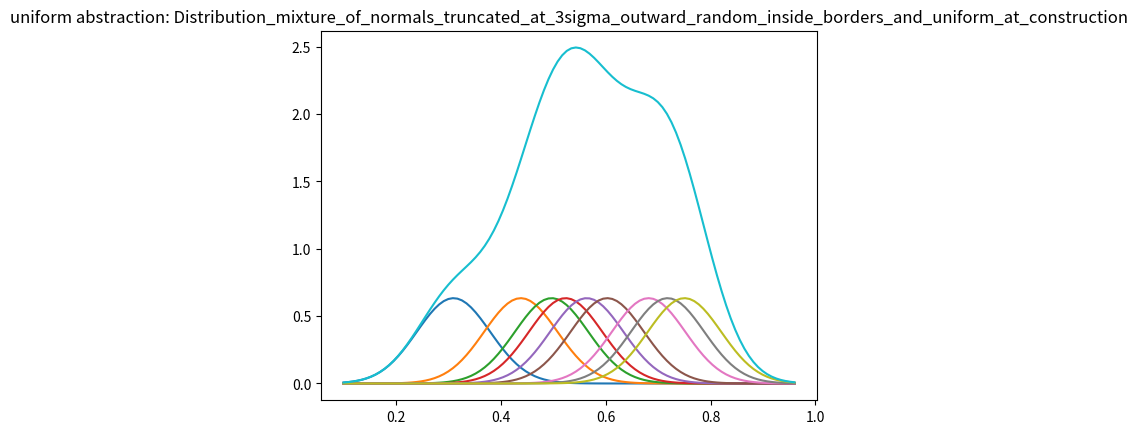

This chart was generated by the following Python code:




from abc import ABCMeta, abstractmethod

import numpy as np
import scipy.stats as stats
from typing import Any, List, Type, Union
import random
import matplotlib.pyplot as plt



class IDistributions(metaclass=ABCMeta): # used in 1: Nodemaker 2:IErrordistribution #i   # while plotting the truncated distributions should be shifted up by the truncated quota
    @abstractmethod
    def get_value_from_distribution(self):
     """Interface Method"""
    def get_array_from_distribution(self, size):
     """Interface Method"""
    
    def plot_distribution(self, label=""):
        pass

class Distribution_uniform(IDistributions):
    def __init__(self, min:float, max:float):
        self.min = min
        self.max = max
    def get_value_from_distribution(self):
        x = np.random.uniform(low = self.min, high = self.max)
        return x
    def get_array_from_distribution(self, size):
        x = np.random.uniform(low = self.min, high = self.max, size=size)
        return x
    def plot_distribution(self, label=""):
        x = [self.min,self.max]
        y = [1,1]
                    
        plt.plot(x, y)
        plt.title(label + f": {self.__class__.__name__}")
        plt.show()

class Distribution_uniform_random_at_construction(IDistributions):
    def __init__(self, min_absolute:float, max_absolute:float):
        a = np.random.uniform(low = min_absolute, high = max_absolute)
        b = np.random.uniform(low = min_absolute, high = max_absolute)
        while a == b :
            a = np.random.uniform(low = min_absolute, high = max_absolute)
            b = np.random.uniform(low = min_absolute, high = max_absolute)

        if a < b : 
            self.min = a
            self.max = b
        else :
            self.min = b
            self.max = a
    def get_value_from_distribution(self):
        x = np.random.uniform(low = self.min, high = self.max)
        return x
    def get_array_from_distribution(self, size):
        x = np.random.uniform(low = self.min, high = self.max, size=size)
        return x
    def plot_distribution(self, label=""):
        x = [self.min,self.max]
        y = [1,1]
                    
        plt.plot(x, y)
        plt.title(label + f": {self.__class__.__name__}")
        plt.show()

class Distribution_uniform_random_at_every_acess(IDistributions):
    def __init__(self, min_absolute:float, max_absolute:float):
        self.min_absolute = min_absolute
        self.max_absolute = max_absolute

        self.min = self.min_absolute
        self.max = self.max_absolute
    def get_value_from_distribution(self):
        a = np.random.uniform(low = self.min_absolute, high = self.max_absolute)
        b = np.random.uniform(low = self.min_absolute, high = self.max_absolute)
        while a == b :
            a = np.random.uniform(low = self.min_absolute, high = self.max_absolute)
            b = np.random.uniform(low = self.min_absolute, high = self.max_absolute)
        if a < b : 
            self.min = a
            self.max = b
        else :
            self.min = b
            self.max = a
        x = np.random.uniform(low = self.min, high = self.max)
        return x
    def get_array_from_distribution(self, size):
        a = np.random.uniform(low = self.min_absolute, high = self.max_absolute)
        b = np.random.uniform(low = self.min_absolute, high = self.max_absolute)
        while a == b :
            a = np.random.uniform(low = self.min_absolute, high = self.max_absolute)
            b = np.random.uniform(low = self.min_absolute, high = self.max_absolute)
        if a < b : 
            self.min = a
            self.max = b
        else :
            self.min = b
            self.max = a
        x = np.random.uniform(low = self.min, high = self.max, size=size)
        return x
    def plot_distribution(self, label=""):
        x = [self.min,self.max]
        y = [1,1]
                    
        plt.plot(x, y)
        plt.title(label + f": {self.__class__.__name__}")
        plt.show()


class Distribution_normal(IDistributions):
    def __init__(self, mu:float, sigma:float):
        self.mu = mu
        self.sigma = sigma
    def get_value_from_distribution(self):
        x = np.random.normal(self.mu,self.sigma)
        return x
    def get_array_from_distribution(self, size):
        x = np.random.normal(self.mu,self.sigma,size=size)
    def plot_distribution(self, label=""):
        sigma = self.sigma
        mu=self.mu
        x = np.linspace(mu - 3*sigma, mu + 3*sigma, 100)
        plt.plot(x, stats.norm.pdf(x, mu, sigma))
        plt.title(label + f": {self.__class__.__name__}")
        plt.show()

class Distribution_normal_random_sigma_at_construction(IDistributions):
    def __init__(self, mu:float, sigma_max:float):
        self.mu = mu
        self.sigma = np.random.uniform(low = 0, high = sigma_max)
    def get_value_from_distribution(self):
        x = np.random.normal(self.mu,self.sigma)
        return x
    def get_array_from_distribution(self, size):
        x = np.random.normal(self.mu,self.sigma,size=size)
    def plot_distribution(self, label=""):
        sigma = self.sigma
        mu=self.mu
        x = np.linspace(mu - 3*sigma, mu + 3*sigma, 100)
        plt.plot(x, stats.norm.pdf(x, mu, sigma))
        plt.title(label + f": {self.__class__.__name__}")
        plt.show()

class Distribution_normal_random_all_inside_borders_random_at_construction(IDistributions):
    def __init__(self,lower_border=0 , upper_border=1 ):
        sigma_max = (abs(upper_border - lower_border))/6
        self.sigma = np.random.uniform(low = 0, high = sigma_max)
        self.mu =  np.random.uniform(low = lower_border+3*self.sigma, high = upper_border-3*self.sigma)

    def get_value_from_distribution(self):
        x = np.random.normal(self.mu,self.sigma)
        return x
    def get_array_from_distribution(self, size):
        x = np.random.normal(self.mu,self.sigma,size=size)
    def plot_distribution(self, label=""):
        sigma = self.sigma
        mu=self.mu
        x = np.linspace(mu - 3*sigma, mu + 3*sigma, 100)
        plt.plot(x, stats.norm.pdf(x, mu, sigma))
        plt.title(label + f": {self.__class__.__name__}")
        plt.show()

class Distribution_normal_random_sigma_at_acess(IDistributions):
    def __init__(self, mu:float, sigma_max:float):
        self.sigma_max = sigma_max
        self.mu = mu
        self.sigma = np.random.uniform(low = 0, high = sigma_max)
    def get_value_from_distribution(self):
        self.sigma = np.random.uniform(low = 0, high = self.sigma_max)
        x = np.random.normal(self.mu,self.sigma)
        return x
    def get_array_from_distribution(self, size):
        self.sigma = np.random.uniform(low = 0, high = self.sigma_max)
        x = np.random.normal(self.mu,self.sigma,size=size)
    def plot_distribution(self, label=""):
        sigma = self.sigma
        mu=self.mu
        x = np.linspace(mu - 3*sigma, mu + 3*sigma, 100)
        plt.plot(x, stats.norm.pdf(x, mu, sigma))
        plt.title(label + f": {self.__class__.__name__}")
        plt.show()


class Distribution_normal_truncated_at_3sigma(IDistributions):
    def __init__(self, mu:float, sigma:float):
        self.mu = mu
        self.sigma = sigma
    def get_value_from_distribution(self):
        x = np.random.normal(self.mu,self.sigma)
        lower_border = self.mu-(3*self.sigma)
        upper_border = self.mu+(3*self.sigma)
        while x< lower_border or x> upper_border:
            x = np.random.normal(self.mu,self.sigma)
        return x
    def get_array_from_distribution(self, size):
        x = np.random.normal(self.mu,self.sigma,size=1)
        lower_border = self.mu-(3*self.sigma)
        upper_border = self.mu+(3*self.sigma)
        while x< lower_border or x> upper_border:
            x = np.random.normal(self.mu,self.sigma,size=1)
        for j in range(size-1):
            y = np.random.normal(self.mu,self.sigma,size=1)
            while y< lower_border or y> upper_border:
                y = np.random.normal(self.mu,self.sigma,size=1)
            x= np.append(x, y)
        return x
    def plot_distribution(self, label=""):
        sigma = self.sigma
        mu=self.mu
        x = np.linspace(mu - 3*sigma, mu + 3*sigma, 100)
        plt.plot(x, stats.norm.pdf(x, mu, sigma))
        plt.title(label + f": {self.__class__.__name__}")
        plt.show()


class Distribution_normal_truncated_at_3sigma_random_all_inside_borders_random_at_construction(IDistributions):
    def __init__(self,lower_border=0 , upper_border=1 ):
        sigma_max = (abs(upper_border - lower_border))/6
        self.sigma = np.random.uniform(low = 0, high = sigma_max)
        self.mu =  np.random.uniform(low = lower_border+3*self.sigma, high = upper_border-3*self.sigma)

    def get_value_from_distribution(self):
        x = np.random.normal(self.mu,self.sigma)
        lower_border = self.mu-(3*self.sigma)
        upper_border = self.mu+(3*self.sigma)
        while x< lower_border or x> upper_border:
            x = np.random.normal(self.mu,self.sigma)
        return x
    def get_array_from_distribution(self, size):
        x = np.random.normal(self.mu,self.sigma,size=1)
        lower_border = self.mu-(3*self.sigma)
        upper_border = self.mu+(3*self.sigma)
        while x< lower_border or x> upper_border:
            x = np.random.normal(self.mu,self.sigma,size=1)
        for j in range(size-1):
            y = np.random.normal(self.mu,self.sigma,size=1)
            while y< lower_border or y> upper_border:
                y = np.random.normal(self.mu,self.sigma,size=1)
            x= np.append(x, y)
        return x
    def plot_distribution(self, label=""):
        sigma = self.sigma
        mu=self.mu
        x = np.linspace(mu - 3*sigma, mu + 3*sigma, 100)
        plt.plot(x, stats.norm.pdf(x, mu, sigma))
        plt.title(label + f": {self.__class__.__name__}")
        plt.show()

class Distribution_normal_truncated_at_3sigma_random_sigma_at_construction(IDistributions):
    def __init__(self, mu:float, sigma_max:float):
        self.mu = mu
        self.sigma = np.random.uniform(low = 0, high = sigma_max)
    def get_value_from_distribution(self):
        x = np.random.normal(self.mu,self.sigma)
        lower_border = self.mu-(3*self.sigma)
        upper_border = self.mu+(3*self.sigma)
        while x< lower_border or x> upper_border:
            x = np.random.normal(self.mu,self.sigma)
        return x
    def get_array_from_distribution(self, size):
        x = np.random.normal(self.mu,self.sigma,size=1)
        lower_border = self.mu-(3*self.sigma)
        upper_border = self.mu+(3*self.sigma)
        while x< lower_border or x> upper_border:
            x = np.random.normal(self.mu,self.sigma,size=1)
        for j in range(size-1):
            y = np.random.normal(self.mu,self.sigma,size=1)
            while y< lower_border or y> upper_border:
                y = np.random.normal(self.mu,self.sigma,size=1)
            x= np.append(x, y)
        return x
    def plot_distribution(self, label=""):
        sigma = self.sigma
        mu=self.mu
        x = np.linspace(mu - 3*sigma, mu + 3*sigma, 100)
        plt.plot(x, stats.norm.pdf(x, mu, sigma))
        plt.title(label + f": {self.__class__.__name__}")
        plt.show()

class Distribution_normal_truncated_at_3sigma_random_sigma_at_acess(IDistributions):
    def __init__(self, mu:float, sigma_max:float):
        self.mu = mu
        self.sigma_max = sigma_max
        self.sigma = sigma_max
    def get_value_from_distribution(self):
        self.sigma = np.random.uniform(low = 0, high = self.sigma_max)
        x = np.random.normal(self.mu,self.sigma)
        lower_border = self.mu-(3*self.sigma)
        upper_border = self.mu+(3*self.sigma)
        while x< lower_border or x> upper_border:
            x = np.random.normal(self.mu,self.sigma)
        return x
    def get_array_from_distribution(self, size):
        self.sigma = np.random.uniform(low = 0, high = self.sigma_max)
        x = np.random.normal(self.mu,self.sigma,size=1)
        lower_border = self.mu-(3*self.sigma)
        upper_border = self.mu+(3*self.sigma)
        while x< lower_border or x> upper_border:
            x = np.random.normal(self.mu,self.sigma,size=1)
        for j in range(size-1):
            y = np.random.normal(self.mu,self.sigma,size=1)
            while y< lower_border or y> upper_border:
                y = np.random.normal(self.mu,self.sigma,size=1)
            x= np.append(x, y)
        return x
    def plot_distribution(self, label=""):
        sigma = self.sigma
        mu=self.mu
        x = np.linspace(mu - 3*sigma, mu + 3*sigma, 100)
        plt.plot(x, stats.norm.pdf(x, mu, sigma))
        plt.title(label + f": {self.__class__.__name__}")
        plt.show()

class Distribution_normal_truncated_at_3sigma_bound_to_zero(IDistributions):
    def __init__(self, sigma:float):
        
        self.sigma = sigma
        self.mu = 3*self.sigma
    def get_value_from_distribution(self):
        x = np.random.normal(self.mu,self.sigma)
        lower_border = 0
        upper_border = self.mu+(3*self.sigma)
        while x< lower_border or x> upper_border:
            x = np.random.normal(self.mu,self.sigma)
        return x
    def get_array_from_distribution(self, size):
        x = np.random.normal(self.mu,self.sigma,size=1)
        lower_border = 0
        upper_border = self.mu+(3*self.sigma)
        while x< lower_border or x> upper_border:
            x = np.random.normal(self.mu,self.sigma,size=1)
        for j in range(size-1):
            y = np.random.normal(self.mu,self.sigma,size=1)
            while y< lower_border or y> upper_border:
                y = np.random.normal(self.mu,self.sigma,size=1)
            x= np.append(x, y)
        return x
    def plot_distribution(self, label=""):
        sigma = self.sigma
        mu=self.mu
        x = np.linspace(mu - 3*sigma, mu + 3*sigma, 100)
        plt.plot(x, stats.norm.pdf(x, mu, sigma))
        plt.title(label + f": {self.__class__.__name__}")
        plt.show()

class Distribution_normal_truncated_at_3sigma_bound_to_zero_random_at_construction(IDistributions):
    def __init__(self, sigma_max:float):
        
        self.sigma = np.random.uniform(low = 0, high = sigma_max)
        self.mu = 3*self.sigma
    def get_value_from_distribution(self):
        x = np.random.normal(self.mu,self.sigma)
        lower_border = 0
        upper_border = self.mu+(3*self.sigma)
        while x< lower_border or x> upper_border:
            x = np.random.normal(self.mu,self.sigma)
        return x
    def get_array_from_distribution(self, size):
        x = np.random.normal(self.mu,self.sigma,size=1)
        lower_border = 0
        upper_border = self.mu+(3*self.sigma)
        while x< lower_border or x> upper_border:
            x = np.random.normal(self.mu,self.sigma,size=1)
        for j in range(size-1):
            y = np.random.normal(self.mu,self.sigma,size=1)
            while y< lower_border or y> upper_border:
                y = np.random.normal(self.mu,self.sigma,size=1)
            x= np.append(x, y)
        return x
    def plot_distribution(self, label=""):
        sigma = self.sigma
        mu=self.mu
        x = np.linspace(mu - 3*sigma, mu + 3*sigma, 100)
        plt.plot(x, stats.norm.pdf(x, mu, sigma))
        plt.title(label + f": {self.__class__.__name__}")
        plt.show()


class Distribution_mixture_of_normals(IDistributions):
    def __init__(self, list_of_mus:List[float], sigma:float):
        self.list_of_mus = list_of_mus
        self.list_of_mus.sort()
        self.sigma = sigma
    def get_value_from_distribution(self):
        mu= random.choice(self.list_of_mus)
        x = np.random.normal(mu,self.sigma)
        return x
    
    def get_array_from_distribution(self, size):
        mu= random.choice(self.list_of_mus)
        x = np.random.normal(mu,self.sigma, size=1)
        for j in range(size-1):
            mu= random.choice(self.list_of_mus)
            y = np.random.normal(mu,self.sigma,size=1)
            x= np.append(x, y)
        return x

    def plot_distribution(self, label=""):
        x = np.linspace(self.list_of_mus[0] - 3*self.sigma, self.list_of_mus[-1]+ 3*self.sigma, 100)
        number_distributions = len(self.list_of_mus)
        sum_distribuitons = 0
        for mu in self.list_of_mus:
            y = stats.norm.pdf(x, mu, self.sigma)/number_distributions
            sum_distribuitons = sum_distribuitons  + y
            plt.plot(x,y)
        plt.plot(x, sum_distribuitons)
        plt.title(label + f": {self.__class__.__name__}")
        plt.show()

class Distribution_mixture_of_normals_random_uniform_at_construction(IDistributions):
    def __init__(self,  sigma:float, lower_border=0.0, upper_border=1.0, components=20):
        self.sigma = sigma
        self.list_of_mus = np.random.uniform(lower_border , upper_border , components).tolist()
        self.list_of_mus.sort()
    def get_value_from_distribution(self):
        mu= random.choice(self.list_of_mus)
        x = np.random.normal(mu,self.sigma)
        return x
    
    def get_array_from_distribution(self, size):
        mu= random.choice(self.list_of_mus)
        x = np.random.normal(mu,self.sigma, size=1)
        for j in range(size-1):
            mu= random.choice(self.list_of_mus)
            y = np.random.normal(mu,self.sigma,size=1)
            x= np.append(x, y)
        return x

    def plot_distribution(self, label=""):
        x = np.linspace(self.list_of_mus[0] - 3*self.sigma, self.list_of_mus[-1]+ 3*self.sigma, 100)
        number_distributions = len(self.list_of_mus)
        sum_distribuitons = 0
        for mu in self.list_of_mus:
            y = stats.norm.pdf(x, mu, self.sigma)/number_distributions
            sum_distribuitons = sum_distribuitons  + y
            plt.plot(x,y)
        plt.plot(x, sum_distribuitons)
        plt.title(label + f": {self.__class__.__name__}")
        plt.show()

class Distribution_mixture_of_normals_truncated_at_3sigma(IDistributions):
    def __init__(self, list_of_mus:List[float], sigma:float):
        self.list_of_mus = list_of_mus
        self.list_of_mus.sort()
        self.sigma = sigma
    def get_value_from_distribution(self):
        mu= random.choice(self.list_of_mus)
        x = np.random.normal(mu,self.sigma)
        lower_border = self.list_of_mus[0]-(3*self.sigma)
        upper_border = self.list_of_mus[-1]+(3*self.sigma)
        while x< lower_border or x> upper_border:
            x = np.random.normal(mu,self.sigma)
        return x
    
    def get_array_from_distribution(self, size):
        mu= random.choice(self.list_of_mus)
        x = np.random.normal(mu,self.sigma, size=1)
        lower_border = self.list_of_mus[0]-(3*self.sigma)
        upper_border = self.list_of_mus[-1]+(3*self.sigma)
        while x< lower_border or x> upper_border:
            x = np.random.normal(mu,self.sigma,size=1)
        for j in range(size-1):
            mu= random.choice(self.list_of_mus)
            y = np.random.normal(mu,self.sigma,size=1)
            while y< lower_border or y> upper_border:
                y = np.random.normal(mu,self.sigma,size=1)
            x= np.append(x, y)

        return x

    def plot_distribution(self, label=""):
        x = np.linspace(self.list_of_mus[0] - 3*self.sigma, self.list_of_mus[-1]+ 3*self.sigma, 100)
        number_distributions = len(self.list_of_mus)
        sum_distribuitons = 0
        for mu in self.list_of_mus:
            y = stats.norm.pdf(x, mu, self.sigma)/number_distributions
            sum_distribuitons = sum_distribuitons  + y
            plt.plot(x,y)
        plt.plot(x, sum_distribuitons)
        plt.title(label + f": {self.__class__.__name__}")
        plt.show()

class Distribution_mixture_of_normals_truncated_at_3sigma_and_outlier_correction_for_interpolation(IDistributions):
    def __init__(self, list_of_mus:List[float], sigma:float, upper_limit:float):
        self.list_of_mus = list_of_mus
        self.list_of_mus.sort()
        self.sigma = sigma

        
        self.upper_border = upper_limit
        self.lower_border = self.list_of_mus[0]-(3*self.sigma)
        if self.lower_border < 0 :
            self.lower_border = 0

    def get_value_from_distribution(self):
        mu= random.choice(self.list_of_mus)
        x = np.random.normal(mu,self.sigma)
        while x< self.lower_border or x> self.upper_border:
            x = np.random.normal(mu,self.sigma)
        return x
    
    def get_array_from_distribution(self, size):
        mu= random.choice(self.list_of_mus)
        x = np.random.normal(mu,self.sigma, size=1)
        while x< self.lower_border or x> self.upper_border:
            x = np.random.normal(mu,self.sigma,size=1)
        for j in range(size-1):
            mu= random.choice(self.list_of_mus)
            y = np.random.normal(mu,self.sigma,size=1)
            while y< self.lower_border or y> self.upper_border:
                y = np.random.normal(mu,self.sigma,size=1)
            x= np.append(x, y)
        return x

    def plot_distribution(self, label=""):
        x = np.linspace( self.lower_border, self.upper_border, 100)
        number_distributions = len(self.list_of_mus)
        sum_distribuitons = 0
        for mu in self.list_of_mus:
            y = stats.norm.pdf(x, mu, self.sigma)/number_distributions
            sum_distribuitons = sum_distribuitons  + y
            plt.plot(x,y)
        plt.plot(x, sum_distribuitons)
        plt.title(label + f": {self.__class__.__name__}")
        plt.show()


class Distribution_mixture_of_normals_truncated_at_3sigma_random_sigma_outward_random_inside_borders_and_uniform_at_construction(IDistributions):
    def __init__(self,  lower_border=0.0, upper_border=1.0, components=20):
        self.sigma = np.random.uniform( 0 , upper_border/10 )
        self.list_of_mus = np.random.uniform(lower_border + 3*self.sigma , upper_border - 3*self.sigma, components).tolist()
        self.list_of_mus.sort()
    def get_value_from_distribution(self):
        mu= random.choice(self.list_of_mus)
        x = np.random.normal(mu,self.sigma)
        lower_border = self.list_of_mus[0]-(3*self.sigma)
        upper_border = self.list_of_mus[-1]+(3*self.sigma)
        while x< lower_border or x> upper_border:
            x = np.random.normal(mu,self.sigma)
        return x
    
    def get_array_from_distribution(self, size):
        mu= random.choice(self.list_of_mus)
        x = np.random.normal(mu,self.sigma, size=1)
        lower_border = self.list_of_mus[0]-(3*self.sigma)
        upper_border = self.list_of_mus[-1]+(3*self.sigma)
        while x< lower_border or x> upper_border:
            x = np.random.normal(mu,self.sigma,size=1)
        for j in range(size-1):
            mu= random.choice(self.list_of_mus)
            y = np.random.normal(mu,self.sigma,size=1)
            while y< lower_border or y> upper_border:
                y = np.random.normal(mu,self.sigma,size=1)
            x= np.append(x, y)

        return x

    def plot_distribution(self, label=""):
        x = np.linspace(self.list_of_mus[0] - 3*self.sigma, self.list_of_mus[-1]+ 3*self.sigma, 100)
        number_distributions = len(self.list_of_mus)
        sum_distribuitons = 0
        for mu in self.list_of_mus:
            y = stats.norm.pdf(x, mu, self.sigma)/number_distributions
            sum_distribuitons = sum_distribuitons  + y
            plt.plot(x,y)
        plt.plot(x, sum_distribuitons)
        plt.title(label + f": {self.__class__.__name__}")
        plt.show()


class Distribution_mixture_of_normals_truncated_at_3sigma_outward_random_inside_borders_and_uniform_at_construction(IDistributions):
    def __init__(self,  sigma:float, lower_border=0.0, upper_border=1.0, components=20):
        self.sigma = sigma
        self.list_of_mus = np.random.uniform(lower_border + 3*sigma , upper_border - 3*sigma, components).tolist()
        self.list_of_mus.sort()
    def get_value_from_distribution(self):
        mu= random.choice(self.list_of_mus)
        x = np.random.normal(mu,self.sigma)
        lower_border = self.list_of_mus[0]-(3*self.sigma)
        upper_border = self.list_of_mus[-1]+(3*self.sigma)
        while x< lower_border or x> upper_border:
            x = np.random.normal(mu,self.sigma)
        return x
    
    def get_array_from_distribution(self, size):
        mu= random.choice(self.list_of_mus)
        x = np.random.normal(mu,self.sigma, size=1)
        lower_border = self.list_of_mus[0]-(3*self.sigma)
        upper_border = self.list_of_mus[-1]+(3*self.sigma)
        while x< lower_border or x> upper_border:
            x = np.random.normal(mu,self.sigma,size=1)
        for j in range(size-1):
            mu= random.choice(self.list_of_mus)
            y = np.random.normal(mu,self.sigma,size=1)
            while y< lower_border or y> upper_border:
                y = np.random.normal(mu,self.sigma,size=1)
            x= np.append(x, y)

        return x

    def plot_distribution(self, label=""):
        x = np.linspace(self.list_of_mus[0] - 3*self.sigma, self.list_of_mus[-1]+ 3*self.sigma, 100)
        number_distributions = len(self.list_of_mus)
        sum_distribuitons = 0
        for mu in self.list_of_mus:
            y = stats.norm.pdf(x, mu, self.sigma)/number_distributions
            sum_distribuitons = sum_distribuitons  + y
            plt.plot(x,y)
        plt.plot(x, sum_distribuitons)
        plt.title(label + f": {self.__class__.__name__}")
        plt.show()

class Distribution_mixture_of_normals_truncated_at_3sigma_inwards_random_uniform_at_construction(IDistributions):
    def __init__(self,  sigma:float, lower_border=0.0, upper_border=1.0, components=20):
        self.sigma = sigma
        self.upper_border = upper_border
        self.lower_border = lower_border
        self.list_of_mus = np.random.uniform(lower_border - 2.5*sigma , upper_border + 2.5*sigma , components).tolist()
        self.list_of_mus.sort()
    def get_value_from_distribution(self):
        mu= random.choice(self.list_of_mus)
        x = np.random.normal(mu,self.sigma)

        while x< self.lower_border or x> self.upper_border:
            x = np.random.normal(mu,self.sigma)
        return x
    
    def get_array_from_distribution(self, size):
        mu= random.choice(self.list_of_mus)
        x = np.random.normal(mu,self.sigma, size=1)
        while x< self.lower_border or x> self.upper_border:
            x = np.random.normal(mu,self.sigma,size=1)
        for j in range(size-1):
            mu= random.choice(self.list_of_mus)
            y = np.random.normal(mu,self.sigma,size=1)
            while y< self.lower_border or y> self.upper_border:
                y = np.random.normal(mu,self.sigma,size=1)
            x= np.append(x, y)

        return x

    def plot_distribution(self, label=""):
        x = np.linspace(self.lower_border, self.upper_border, 100)
        number_distributions = len(self.list_of_mus)
        sum_distribuitons = 0
        for mu in self.list_of_mus:
            y = stats.norm.pdf(x, mu, self.sigma)/number_distributions
            sum_distribuitons = sum_distribuitons  + y
            plt.plot(x,y)
        plt.plot(x, sum_distribuitons)
        plt.title(label + f": {self.__class__.__name__}")
        plt.show()

class Distribution_mixture_of_normals_truncated_at_3sigma_inwards_random_mu_and_random_spread_uniform_at_construction(IDistributions):
    def __init__(self,  sigma:float, lower_border_max=0.0, upper_border_max=1.0, components=2):
        self.sigma = sigma
        limits= np.random.uniform(lower_border_max , upper_border_max , 2).tolist()
        limits.sort()
        self.upper_border = limits[1]
        self.lower_border = limits[0]
        self.list_of_mus = np.random.uniform(self.lower_border - 2.5*sigma , self.upper_border + 2.5*sigma , components).tolist()
        self.list_of_mus.sort()
    def get_value_from_distribution(self):
        mu= random.choice(self.list_of_mus)
        x = np.random.normal(mu,self.sigma)

        while x< self.lower_border or x> self.upper_border:
            x = np.random.normal(mu,self.sigma)
        return x
    
    def get_array_from_distribution(self, size):
        mu= random.choice(self.list_of_mus)
        x = np.random.normal(mu,self.sigma, size=1)
        while x< self.lower_border or x> self.upper_border:
            x = np.random.normal(mu,self.sigma,size=1)
        for j in range(size-1):
            mu= random.choice(self.list_of_mus)
            y = np.random.normal(mu,self.sigma,size=1)
            while y< self.lower_border or y> self.upper_border:
                y = np.random.normal(mu,self.sigma,size=1)
            x= np.append(x, y)

        return x

    def plot_distribution(self, label=""):
        x = np.linspace(self.lower_border, self.upper_border, 100)
        number_distributions = len(self.list_of_mus)
        sum_distribuitons = 0
        for mu in self.list_of_mus:
            y = stats.norm.pdf(x, mu, self.sigma)/number_distributions
            sum_distribuitons = sum_distribuitons  + y
            plt.plot(x,y)
        plt.plot(x, sum_distribuitons)
        plt.title(label + f": {self.__class__.__name__}")
        plt.show()


class Distribution_mixture_of_normals_truncated_custom(IDistributions): # mus of mixture need to be within the borders
    def __init__(self, list_of_mus:List[float], sigma:float, lower_border=0.0, upper_border=1.0):
        self.sigma = sigma
        self.lower_border = lower_border
        self.upper_border = upper_border
        for mu in list_of_mus:
            if not (lower_border-6*sigma <= mu <= upper_border+6*sigma):
                raise ValueError("All values in list_of_mus must be between lower_border and upper_border")
        self.list_of_mus = list_of_mus
    def get_value_from_distribution(self):
        mu= random.choice(self.list_of_mus)
        x = np.random.normal(mu,self.sigma)
        lower_border = self.lower_border
        upper_border = self.upper_border
        while x< lower_border or x> upper_border:
            x = np.random.normal(mu,self.sigma)
        return x
    
    def get_array_from_distribution(self, size):
        mu= random.choice(self.list_of_mus)
        x = np.random.normal(mu,self.sigma,size=1)
        lower_border = self.lower_border
        upper_border = self.upper_border
        while x< lower_border or x> upper_border:
            x = np.random.normal(mu,self.sigma, size=1)
        for j in range(size-1):
            mu= random.choice(self.list_of_mus)
            y = np.random.normal(mu,self.sigma,size=1)
            while y< lower_border or y> upper_border:
                y = np.random.normal(mu,self.sigma, size=1)
            x= np.append(x, y)
        return x
    
    def plot_distribution(self, label=""):
        x = np.linspace(self.lower_border, self.upper_border, 100)
        number_distributions = len(self.list_of_mus)
        sum_distribuitons = 0
        for mu in self.list_of_mus:
            y = stats.norm.pdf(x, mu, self.sigma)/number_distributions
            sum_distribuitons = sum_distribuitons  + y
            plt.plot(x,y)
        plt.plot(x, sum_distribuitons)
        plt.title(label + f": {self.__class__.__name__}")
        plt.show()


class Distrib_custom_with_valuelist(IDistributions):
    def __init__(self, valuelist= List[Type[float]] ):
        self.valuelist = valuelist
    def get_value_from_distribution(self):
        x = random.choice(self.valuelist)
        return x
    def get_array_from_distribution(self, size):
        x = random.choice(self.valuelist)
        for j in range(size-1):
            y = random.choice(self.valuelist)
            x= np.append(x, y)
        return x
    def plot_distribution(self, label="distribution"):
        pass






class IErrorterm_mixture_distance_distribution_collection(metaclass=ABCMeta):
    distribution_list: List[Union[Distribution_uniform, 
                                  Distribution_uniform_random_at_construction,
                                  Distribution_mixture_of_normals_truncated_at_3sigma,
                                  Distribution_mixture_of_normals_truncated_custom,
                                  Distribution_mixture_of_normals_truncated_at_3sigma_inwards_random_mu_and_random_spread_uniform_at_construction,
                                  Distribution_mixture_of_normals_truncated_at_3sigma_random_sigma_outward_random_inside_borders_and_uniform_at_construction]]
    """we cannot allow all IDistribution Classes, to prevent cirucular dependencies"""

    @abstractmethod
    def get_distance_array(self, size:int,maximum_distance:float ):
        """Interface Method"""

class Collection_of_mixture_distance_distribution_random(IErrorterm_mixture_distance_distribution_collection):
    def __init__(self):
        self.distribution_list=[Distribution_uniform_random_at_construction(max_absolute=1,min_absolute=0),
                                Distribution_uniform(min=0.9, max=1),
                                Distribution_mixture_of_normals_truncated_custom(list_of_mus=[1], sigma=0.00),
                                Distribution_mixture_of_normals_truncated_custom(list_of_mus=[0.1], sigma=0.1,lower_border=0.25, upper_border=0.55),
                                Distribution_uniform(min=0.1, max=0.1),
                                Distribution_normal_truncated_at_3sigma_random_all_inside_borders_random_at_construction(),
                                Distribution_mixture_of_normals_truncated_custom(list_of_mus=[0.9,1,1.1,], sigma=0.7),
                                Distribution_mixture_of_normals_truncated_custom(list_of_mus=[0.9,1,1.1,], sigma=0.2),
                                Distribution_mixture_of_normals_truncated_custom(list_of_mus=[0.4], sigma=1),
                                Distribution_mixture_of_normals_truncated_at_3sigma_inwards_random_mu_and_random_spread_uniform_at_construction(lower_border_max=0, upper_border_max=0.3, sigma= 0.1), 
                                Distribution_mixture_of_normals_truncated_at_3sigma_inwards_random_mu_and_random_spread_uniform_at_construction(lower_border_max=0.7, upper_border_max=1, sigma= 0.1),
                                Distribution_mixture_of_normals_truncated_at_3sigma_inwards_random_mu_and_random_spread_uniform_at_construction(sigma= 0.1), 
                                Distribution_mixture_of_normals_truncated_at_3sigma_random_sigma_outward_random_inside_borders_and_uniform_at_construction()]
  
    def get_distance_array(self, size,maximum_distance):
       random_distribution = random.choice(self.distribution_list)
       distance_array = random_distribution.get_array_from_distribution(size=size)
       distance_array = distance_array*maximum_distance
       return distance_array
    
class Collection_of_mixture_distance_distribution_uniform(IErrorterm_mixture_distance_distribution_collection):
    def __init__(self):
        self.distribution_list=[Distribution_uniform(min=0.5, max=0.6), Distribution_uniform(min=0.9, max=1), Distribution_uniform_random_at_construction(max_absolute=1,min_absolute=0)] 
    def get_distance_array(self, size,maximum_distance):
       random_distribution = random.choice(self.distribution_list)
       distance_array = random_distribution.get_array_from_distribution(size=size)
       distance_array = distance_array*maximum_distance
       return distance_array

class Collection_of_mixture_distance_distribution_trucated_inwards_steep(IErrorterm_mixture_distance_distribution_collection):
    def __init__(self):
        self.distribution_list=[Distribution_mixture_of_normals_truncated_at_3sigma_inwards_random_mu_and_random_spread_uniform_at_construction(lower_border_max=0, upper_border_max=0.3, sigma= 0.1), Distribution_mixture_of_normals_truncated_at_3sigma_inwards_random_mu_and_random_spread_uniform_at_construction(lower_border_max=0.7, upper_border_max=1, sigma= 0.1)]
    def get_distance_array(self, size,maximum_distance):
       distribution = random.choice(self.distribution_list)
       distance_array = distribution.get_array_from_distribution(size=size)
       distance_array = distance_array*maximum_distance
       return distance_array




class Complex_distribution_list_of_Mus_maker:
    def __init__(self,distribution_for_distances_between_components: IErrorterm_mixture_distance_distribution_collection = Collection_of_mixture_distance_distribution_random(), number_of_maximum_modes=5 ,  total_number_of_elements= 20,   maximum_distance_between_modes_factor=5, multimodal_normal = False, fixed_number_of_modes= False) -> None:
        if number_of_maximum_modes <=0:
            raise ValueError("number of modes must be >0")
        else:
            pass
        if number_of_maximum_modes > total_number_of_elements:
            raise ValueError("number of modes must be <= total_number_of_elements")
        self.maximum_distance_between_modes_factor = maximum_distance_between_modes_factor
        self.total_number_of_elements = total_number_of_elements
        self.number_of_maximum_modes = number_of_maximum_modes
        self.distribution_for_distances_between_components = distribution_for_distances_between_components
        self.multimodal_normal = multimodal_normal
        self.fixed_number_of_modes = fixed_number_of_modes

    def return_sigma(self)-> float:
        sigma = self.sigma
        return sigma
    def sample_lists_of_mus(self, size_of_samples:int ,  maximum_total_deviation:float)-> List[List[float]]:
        lists_of_mus = []
        self.maximum_total_deviation = maximum_total_deviation
        for i in range(size_of_samples):
            if self.fixed_number_of_modes == True:
                modes = self.number_of_maximum_modes
            else: 
                modes = random.randint(2, self.number_of_maximum_modes)
            self._calculate_maximum_distance_for_mixture_model(modes=modes)
            self._make_list_for_components_per_mode(modes=modes)
            single_list_of_mus = self._make_list_of_mus_for_mixture_model(modes=modes)
            lists_of_mus.append(single_list_of_mus)
        return lists_of_mus

    def _calculate_maximum_distance_for_mixture_model(self,modes:int): # max distances between elements, + borders(4)+ distances between modes
        denominator = (self.total_number_of_elements-1)+4+(modes*(self.maximum_distance_between_modes_factor-1))
        maximum_distance = self.maximum_total_deviation/denominator
        self.maximum_distance = maximum_distance
        self.sigma = maximum_distance/1.5

    def _make_list_for_components_per_mode(self, modes:int):
        if self.multimodal_normal == True :
            self.components_per_mode = [1 for _ in range(modes)]
        else:
            components_per_mode = [1 for _ in range(modes)]
            # Distribute the remaining elements (if any) after each mode has at least 1
            remaining_elements = self.total_number_of_elements - modes
            for i in range(remaining_elements):
                components_per_mode[i % modes] += 1
            self.components_per_mode = components_per_mode
            

    def _make_list_of_mus_for_mixture_model(self, modes:int ) ->List[float]:

        components_per_mode = self.components_per_mode
        maximum_distance = self.maximum_distance
        maximum_distance_between_modes_factor = self.maximum_distance_between_modes_factor
        distribution = self.distribution_for_distances_between_components
        list_of_mus = [maximum_distance * 2]
        for mode_index in range(modes):
            elements_in_mode = components_per_mode[mode_index]
            if elements_in_mode > 1:
                size_descending_array = random.randint(1, elements_in_mode - 1)
                size_ascending_array = elements_in_mode - 1 - size_descending_array
                distances_array_descending = distribution.get_distance_array(size=size_descending_array, maximum_distance=maximum_distance)
                distances_array_descending = np.sort(distances_array_descending)[::-1]
                distances_array_ascending = distribution.get_distance_array(size=size_ascending_array, maximum_distance=maximum_distance)
                distances_array_ascending = np.sort(distances_array_ascending)
                for i in distances_array_descending:
                    new_mu = list_of_mus[-1] + i
                    list_of_mus.append(new_mu)
                for i in distances_array_ascending:
                    new_mu = list_of_mus[-1] + i
                    list_of_mus.append(new_mu)
            if mode_index < modes - 1:
                distance_between_modes_factor = np.random.uniform(low=1.5, high=maximum_distance_between_modes_factor)
                x = list_of_mus[-1] + (maximum_distance * distance_between_modes_factor)
                list_of_mus.append(x)
        list_of_mus = list_of_mus[:self.total_number_of_elements]
        # stretch and correct, 2 times because sigma has iterative effect, at first round slightly to big at second time, sligtly to small, we aim for to small
        for i in range(2):
            stretch_factor = ((self.maximum_total_deviation - self.sigma*3 ) - 0) / (list_of_mus[-1] - 0)
            list_of_mus = [mu * stretch_factor for mu in list_of_mus]
            self.sigma = self.sigma*stretch_factor
        return list_of_mus
        



class Distribution_mixture_of_normals_controlled_modes_complex_spread_of_mus_and_random(IDistributions):
    def __init__(self, mixture_list_of_mus_maker : Complex_distribution_list_of_Mus_maker = Complex_distribution_list_of_Mus_maker(), lower_border = 0 , upper_border = 1):

        maximum_total_deviation = upper_border - lower_border
        self.lists_of_mus =mixture_list_of_mus_maker.sample_lists_of_mus(size_of_samples=1,maximum_total_deviation=maximum_total_deviation)
        self.sigma = mixture_list_of_mus_maker.return_sigma()
        self.distribution = Distribution_mixture_of_normals_truncated_custom(list_of_mus=self.lists_of_mus[0], sigma=self.sigma, lower_border= lower_border, upper_border=upper_border)



    def get_value_from_distribution(self):
        x = self.distribution.get_value_from_distribution()
        return x
    
    def get_array_from_distribution(self, size):
        x = self.distribution.get_array_from_distribution(size=size)
        return x

    def plot_distribution(self, label=""):
        self.distribution.plot_distribution(label=label)




if __name__ == "__main__":

    #x= Distribution_uniform(max=1,min=0)
    #x= Distribution_normal(mu=0.18, sigma=0.06)
    #x= Distribution_normal_truncated_at_3sigma(mu=0.5, sigma=0.1)
    #x= Distribution_mixture_of_normals(list_of_mus=[-0.1 , 0.1,],sigma=0.03)
    #x = Distribution_mixture_of_normals(list_of_mus=[0.1,0.15], sigma= 0.03)
    #x= Distribution_mixture_of_normals(list_of_mus=[0,0.15,0.3,0.45, 0.6,0.75,0.9, 1.05,1.2,1.35,1.5,1.65,1.8,1.95,2.1,2.25,2.4,2.55,2.7,2.85],sigma=0.1)
    #x= Distribution_mixture_of_normals(list_of_mus=[0.1,0.2,0.3,0.6,0.7,0.8],sigma=0.1)
    #x= Distribution_mixture_of_normals_truncated_custom(sigma=0.2, list_of_mus=[0.9,0.7,1.2,1,0.9,1.1,1.2,0.8])
    #x =  Distribution_mixture_of_normals_truncated_custom(list_of_mus=[-0.075,0.0, 0.075,  0.15,  0.225,   0.3,   0.375,   0.7,   0.775,  0.85, 0.925, 1, 1.075], sigma=0.05)
    
    
    #x= Distribution_uniform_random_at_construction(max_absolute=1,min_absolute=0)
    #x= Distribution_uniform_random_at_every_acess(max_absolute=1,min_absolute=0)
    #x= Distribution_normal_random_sigma_at_construction(sigma_max=0.1, mu= 0.5)
    #x= Distribution_normal_truncated_at_3sigma_bound_to_zero_random_at_construction(sigma_max=0.3)
    #x= Distribution_mixture_of_normals_random_uniform_at_construction(sigma= 0.1 )
    #x= Distribution_mixture_of_normals_truncated_at_3sigma_random_uniform_at_construction(sigma= 0.1 )
    #x= Distribution_mixture_of_normals_truncated_at_3sigma_inwards_random_uniform_at_construction(sigma= 0.1 )
    #x= Distribution_mixture_of_normals_truncated_at_3sigma_inwards_random_mu_and_random_spread_uniform_at_construction(sigma= 0.1)
    #x = Distribution_mixture_of_normals_truncated_at_3sigma_outward_random_inside_borders_and_uniform_at_construction( sigma=0.1)
   
    #x = Distribution_normal_truncated_at_3sigma_random_all_inside_borders_random_at_construction()
    ##x = Distribution_mixture_of_normals_controlled_modes_complex_spread_of_mus_and_random(mixture_list_of_mus_maker= Complex_distribution_list_of_Mus_maker(total_number_of_elements=14,distribution_for_distances_between_components=Collection_of_mixture_distance_distribution_trucated_inwards_steep()))
    x= Distribution_mixture_of_normals_truncated_at_3sigma_outward_random_inside_borders_and_uniform_at_construction(sigma= 0.07, components= 9)
    #x = Distribution_mixture_of_normals_controlled_modes_complex_spread_of_mus_and_random(mixture_list_of_mus_maker= Complex_distribution_list_of_Mus_maker())
    #x = Distribution_mixture_of_normals_truncated_at_3sigma_inwards_random_uniform_at_construction(sigma= 0.08, components= 11)] 


    #x.get_array_from_distribution(size=2)

    x.plot_distribution(label="uniform abstraction")
   
